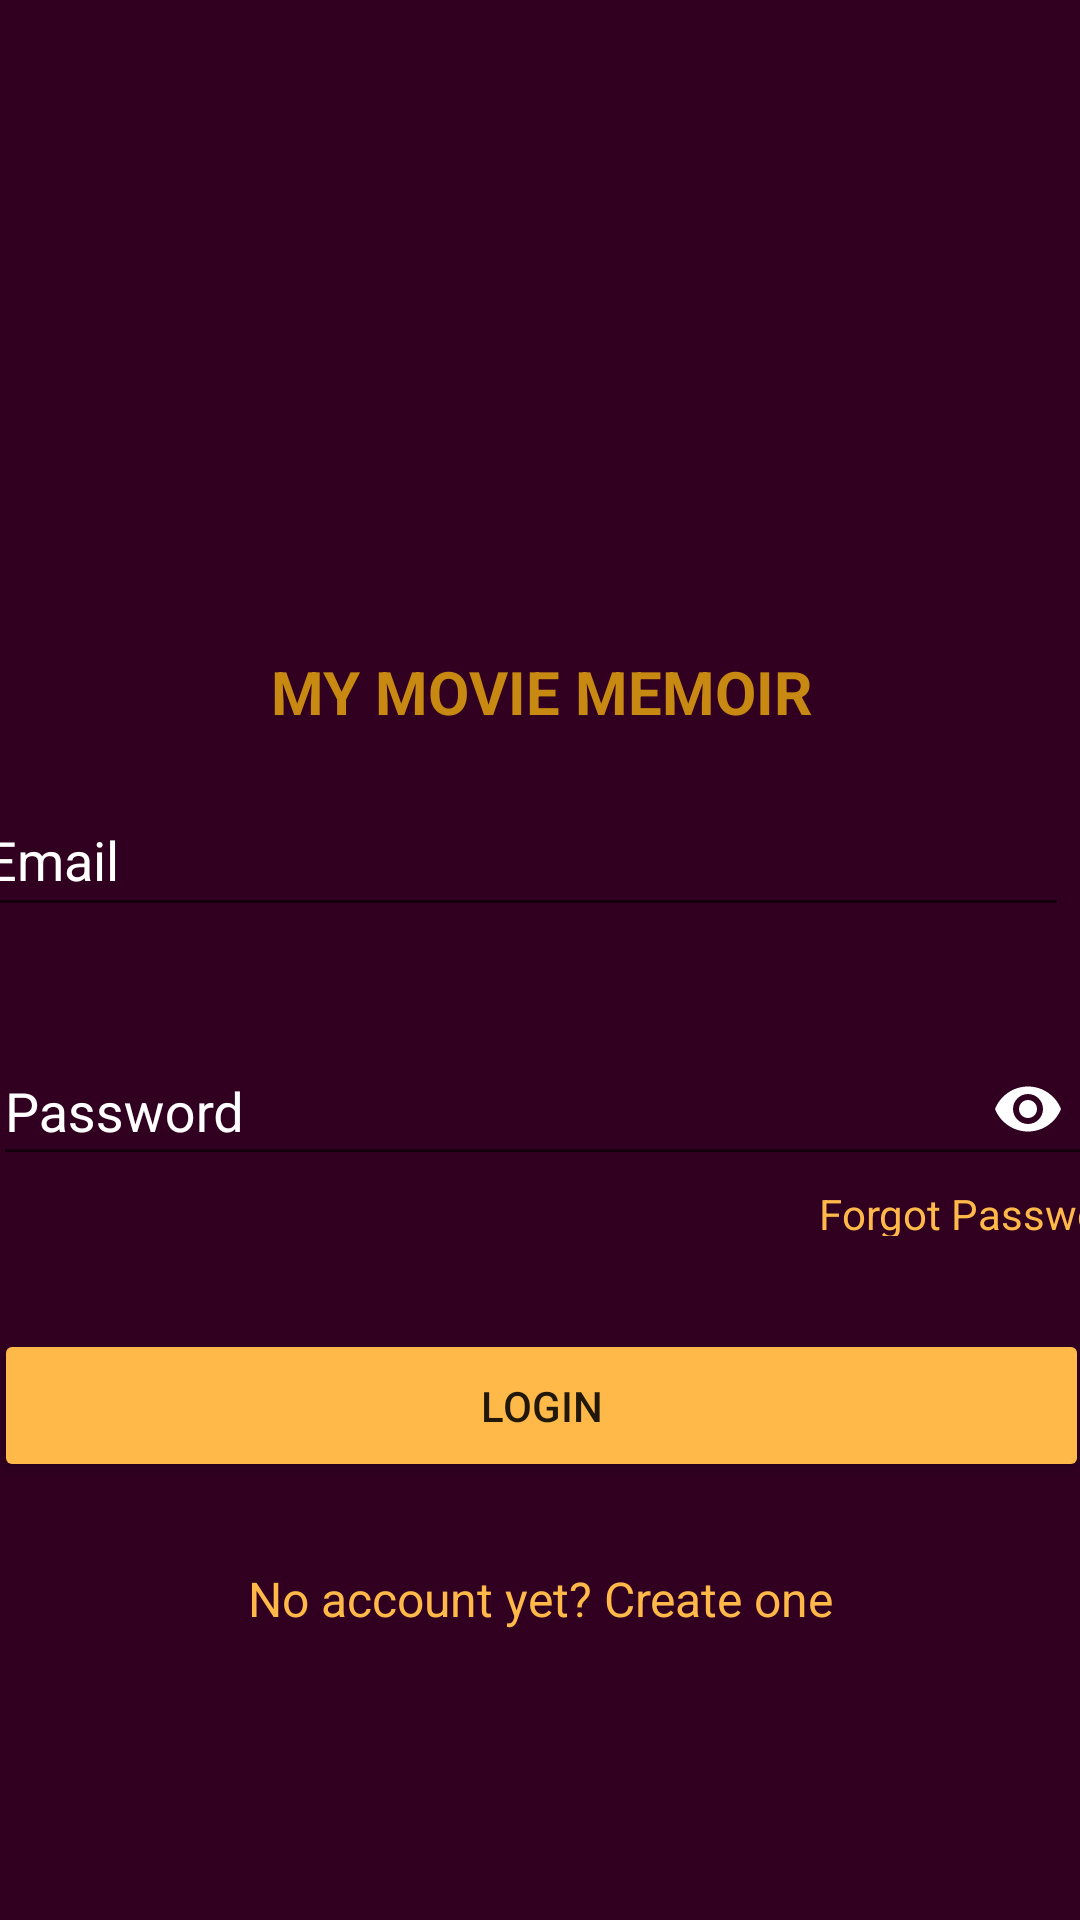

Produce the Android XML layout that renders to this screen, including the resource entries it uses.
<!-- AndroidManifest.xml: activity theme AppTheme.NoActionBar -->
<!-- res/layout/activity_login.xml -->
<?xml version="1.0" encoding="utf-8"?>
<androidx.constraintlayout.widget.ConstraintLayout xmlns:android="http://schemas.android.com/apk/res/android"
    xmlns:app="http://schemas.android.com/apk/res-auto"
    xmlns:tools="http://schemas.android.com/tools"
    android:layout_width="match_parent"
    android:layout_height="match_parent"
    android:background="@color/colorPrimaryDark"
    tools:context=".LoginActivity"
    style="@style/AppTheme.AppBarOverlay">


    <ImageView
        android:id="@+id/iv_applogo"
        android:layout_width="120dp"
        android:layout_height="109dp"
        android:layout_marginStart="129dp"
        android:layout_marginTop="100dp"
        android:layout_marginEnd="129dp"
        android:backgroundTint="@color/colorSecondaryDark"
        android:contentDescription="@string/app_name"
        android:elevation="20dp"
        app:layout_constraintEnd_toEndOf="parent"
        app:layout_constraintHorizontal_bias="0.484"
        app:layout_constraintStart_toStartOf="parent"
        app:layout_constraintTop_toTopOf="parent"
        app:srcCompat="@drawable/moviep" />

    <com.google.android.material.textfield.TextInputLayout
        android:id="@+id/tf_email"
        android:layout_width="365dp"
        android:layout_height="64dp"
        android:layout_marginStart="25dp"
        android:layout_marginTop="43dp"
        android:layout_marginEnd="38dp"
        android:hint="@string/email_label"
        android:textColorHint="#FFFFFF"
        app:layout_constraintEnd_toEndOf="parent"
        app:layout_constraintStart_toStartOf="parent"
        app:layout_constraintTop_toBottomOf="@+id/iv_applogo">

        <com.google.android.material.textfield.TextInputEditText
            android:id="@+id/it_email"
            android:layout_width="match_parent"
            android:layout_height="46dp"
            android:inputType="textEmailAddress"
            android:textColor="#FFFFFF"
            android:textColorHint="#FFFFFF" />
    </com.google.android.material.textfield.TextInputLayout>

    <com.google.android.material.textfield.TextInputLayout
        android:id="@+id/tf_password"
        android:layout_width="369dp"
        android:layout_height="59dp"
        android:layout_marginStart="26dp"
        android:layout_marginTop="20dp"
        android:layout_marginEnd="39dp"
        android:hint="@string/password_label"
        android:textColor="#FFFFFF"
        android:textColorHint="#FFFFFF"
        app:endIconMode="password_toggle"
        app:endIconTint="#FFFFFF"
        app:layout_constraintEnd_toEndOf="parent"
        app:layout_constraintHorizontal_bias="0.391"
        app:layout_constraintStart_toStartOf="parent"
        app:layout_constraintTop_toBottomOf="@+id/tf_email">

        <com.google.android.material.textfield.TextInputEditText
            android:id="@+id/it_password"
            android:layout_width="match_parent"
            android:layout_height="45dp"
            android:inputType="textPassword"
            android:textColor="#FFFFFF"
            android:textColorHint="#FFFFFF"
            tools:layout_editor_absoluteX="17dp"
            tools:layout_editor_absoluteY="392dp" />

    </com.google.android.material.textfield.TextInputLayout>

    <Button
        android:id="@+id/login_button"
        android:layout_width="365dp"
        android:layout_height="51dp"
        android:layout_marginStart="23dp"
        android:layout_marginTop="31dp"
        android:layout_marginEnd="23dp"
        android:backgroundTint="@color/colorSecondary"
        android:elevation="10dp"
        android:text="Login"
        app:layout_constraintEnd_toEndOf="parent"
        app:layout_constraintStart_toStartOf="parent"
        app:layout_constraintTop_toBottomOf="@+id/tv_forgotpassword" />

    <TextView
        android:id="@+id/tv_forgotpassword"
        android:layout_width="368dp"
        android:layout_height="17dp"
        android:layout_marginStart="18dp"
        android:layout_marginEnd="82dp"
        android:text="Forgot Password?"
        android:textAlignment="textEnd"
        android:textAllCaps="false"
        android:textColor="@color/colorSecondary"
        android:textIsSelectable="false"
        app:layout_constraintEnd_toEndOf="parent"
        app:layout_constraintHorizontal_bias="0.0"
        app:layout_constraintStart_toStartOf="parent"
        app:layout_constraintTop_toBottomOf="@+id/tf_password" />

    <TextView
        android:id="@+id/link_signup"
        android:layout_width="fill_parent"
        android:layout_height="wrap_content"
        android:layout_marginTop="28dp"
        android:gravity="center"
        android:text="@string/no_account_yet_create_one"
        android:textAllCaps="false"
        android:textColor="@color/colorSecondary"
        android:textSize="16dip"
        app:layout_constraintEnd_toEndOf="parent"
        app:layout_constraintHorizontal_bias="0.0"
        app:layout_constraintStart_toStartOf="parent"
        app:layout_constraintTop_toBottomOf="@+id/login_button" />

    <TextView
        android:id="@+id/textView"
        android:layout_width="wrap_content"
        android:layout_height="wrap_content"
        android:layout_marginStart="148dp"
        android:layout_marginTop="8dp"
        android:layout_marginEnd="149dp"
        android:text="MY MOVIE MEMOIR"
        android:textColor="@color/colorSecondaryDark"
        android:textSize="20dp"
        android:textStyle="bold"
        app:layout_constraintEnd_toEndOf="parent"
        app:layout_constraintHorizontal_bias="0.492"
        app:layout_constraintStart_toStartOf="parent"
        app:layout_constraintTop_toBottomOf="@+id/iv_applogo" />

</androidx.constraintlayout.widget.ConstraintLayout>
<!-- resources referenced by this layout -->
<resources>
  <color name="colorPrimaryDark">#310021</color>
  <color name="colorSecondary">#ffb949</color>
  <color name="colorSecondaryDark">#c88912</color>
  <string name="app_name">MyMovieMemoir</string>
  <string name="email_label">Email</string>
  <string name="no_account_yet_create_one">No account yet? Create one</string>
  <string name="password_label">Password</string>
  <style name="AppTheme.AppBarOverlay" parent="ThemeOverlay.AppCompat.Dark.ActionBar" />
  <style name="AppTheme.NoActionBar">
          <item name="windowActionBar">false</item>
          <item name="windowNoTitle">true</item> </style>
</resources>
